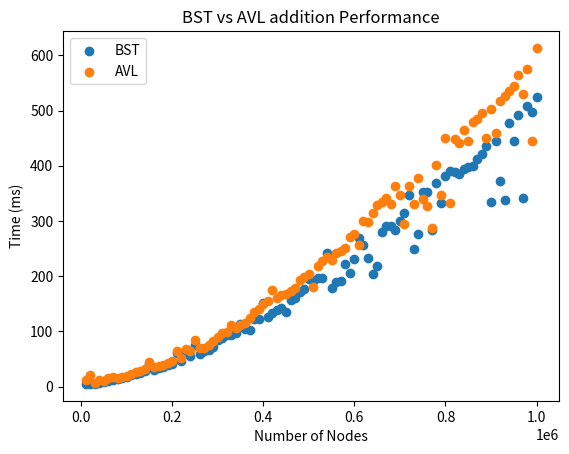
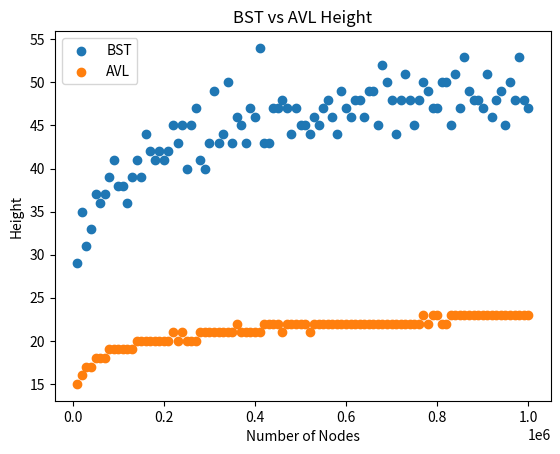
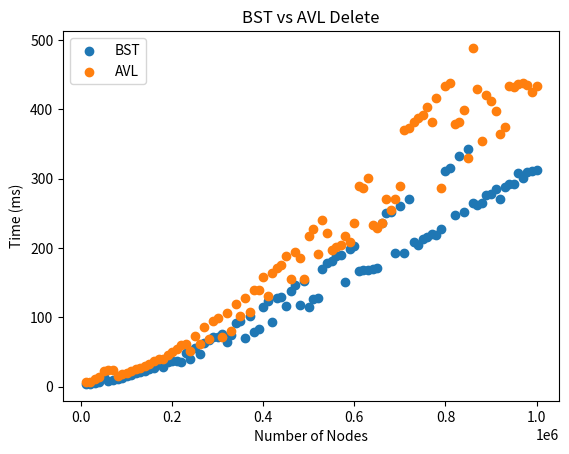

These figures' Python source, in order:
import matplotlib.pyplot as plt
import numpy as np

# FIG 1
BST = [5.114861, 5.062774, 4.67262, 7.234722, 8.675089, 10.171347, 12.458639, 12.814394, 15.52134, 17.288346, 20.768865, 22.303184, 25.139143, 27.245025, 40.649654, 30.119903, 32.841887, 35.718396, 39.458353, 40.168871, 59.791023, 46.187589, 60.331285, 55.377364, 74.376594, 59.563786, 65.164373, 66.839738, 71.113013, 84.58544, 88.063546, 93.994517, 93.650206, 96.195591, 113.193327, 104.161321, 103.176308, 121.631202, 121.519866, 151.169247, 126.795333, 132.487901, 138.946092, 141.877344, 135.11475, 157.322161, 159.903041, 172.039318, 176.658864, 194.251762, 190.88143, 196.069396, 196.532282, 241.215942, 179.158323, 189.613314, 190.31123, 222.063696, 206.182244, 231.674295, 268.484497, 255.890468, 233.229397, 203.967831, 218.694976, 279.387408, 290.675761, 291.145861, 284.408383, 300.032167, 314.333116, 347.061382, 248.812254, 276.669471, 352.465102, 351.553728, 284.100695, 369.181755, 331.904585, 382.174808, 390.470935, 388.140018, 385.141928, 393.585414, 397.654657, 400.076135, 411.917563, 421.811903, 434.851323, 334.881352, 444.18741, 373.145081, 337.928432, 477.956737, 445.05773, 491.138178, 340.692713, 508.488757, 497.248248, 525.250859]
AVL = [11.642172, 20.34636, 5.531743, 12.284818, 10.763276, 15.304376, 18.116369, 15.850014, 17.734948, 19.865622, 22.329566, 26.848246, 28.181797, 31.207944, 45.233539, 34.875889, 36.766981, 39.593913, 43.34516, 46.663467, 64.564271, 52.154984, 67.633839, 63.637761, 85.103289, 68.905562, 70.20398, 76.037958, 82.533694, 90.082403, 97.266303, 99.048761, 111.021641, 105.759088, 110.982182, 114.365977, 123.676708, 135.772662, 141.255609, 149.721509, 154.491353, 175.314727, 159.851341, 166.162802, 167.659569, 173.278437, 178.973937, 192.396195, 198.636894, 204.4179, 179.684527, 217.905969, 227.23672, 235.431566, 229.863422, 242.324686, 245.470277, 250.354083, 270.840517, 275.419203, 255.493664, 299.498244, 297.964929, 314.261179, 329.532348, 334.123267, 341.946562, 330.935019, 362.840583, 346.222448, 294.295651, 363.642118, 329.814939, 377.875012, 339.85457, 327.68148, 286.498925, 401.620078, 347.772803, 450.145841, 331.76443, 447.971437, 440.70031, 464.725316, 444.118746, 479.439431, 485.518774, 495.828995, 449.435835, 502.847671, 459.272795, 517.930306, 525.973225, 536.252042, 544.95446, 564.014034, 529.10711, 576.102265, 445.407008, 613.408744]

# x axis with 10000 between each value all the way to a million
x_axis = np.arange(10000, 1000001, 10000)

# Create a new figure and axis
fig, ax = plt.subplots()

# Plot the data
ax.scatter(x_axis, BST, label='BST')
ax.scatter(x_axis, AVL, label='AVL')
# ax.plot(x, AVL_math, label='Computed AVL Model')


# Add axis labels and a title
ax.set(xlabel='Number of Nodes', ylabel='Time (ms)',
         title='BST vs AVL addition Performance')

# Add a legend
ax.legend()

# FIG 2

# Create a new figure and axis
fig, ax2 = plt.subplots()

BST_HEIGHTS = [29, 35, 31, 33, 37, 36, 37, 39, 41, 38, 38, 36, 39, 41, 39, 44, 42, 41, 42, 41, 42, 45, 43, 45, 40, 45, 47, 41, 40, 43, 49, 43, 44, 50, 43, 46, 45, 43, 47, 46, 54, 43, 43, 47, 47, 48, 47, 44, 47, 45, 45, 44, 46, 45, 47, 48, 46, 44, 49, 47, 46, 48, 48, 46, 49, 49, 45, 52, 50, 48, 44, 48, 51, 48, 45, 48, 50, 49, 47, 47, 50, 50, 45, 51, 47, 53, 49, 48, 48, 47, 51, 46, 48, 49, 45, 50, 48, 53, 48, 47]
AVL_HEIGHT = [15, 16, 17, 17, 18, 18, 18, 19, 19, 19, 19, 19, 19, 20, 20, 20, 20, 20, 20, 20, 20, 21, 20, 21, 20, 20, 20, 21, 21, 21, 21, 21, 21, 21, 21, 22, 21, 21, 21, 21, 21, 22, 22, 22, 22, 21, 22, 22, 22, 22, 22, 21, 22, 22, 22, 22, 22, 22, 22, 22, 22, 22, 22, 22, 22, 22, 22, 22, 22, 22, 22, 22, 22, 22, 22, 22, 23, 22, 23, 23, 22, 22, 23, 23, 23, 23, 23, 23, 23, 23, 23, 23, 23, 23, 23, 23, 23, 23, 23, 23]

# scatter plots
ax2.scatter(x_axis, BST_HEIGHTS, label='BST')
ax2.scatter(x_axis, AVL_HEIGHT, label='AVL')

# Add axis labels and a title
ax2.set(xlabel='Number of Nodes', ylabel='Height',
                title='BST vs AVL Height')

# Add a legend
ax2.legend()



# FIG 3

# Create a new figure and axis
fig, ax3 = plt.subplots()

BST_DELETE = [3.814689, 3.898092, 4.815741, 7.150734, 13.521126, 8.286765, 9.382047, 10.814643, 13.003527, 15.472764, 16.638486, 18.916675, 20.625397, 22.236363, 24.774712, 26.959337, 32.65172, 27.937134, 34.97552, 37.251834, 36.661474, 34.953865, 48.543446, 40.205118, 55.304649, 47.011415, 62.452426, 67.108953, 71.363582, 72.191971, 76.09346, 64.270576, 73.695782, 91.762259, 94.688692, 69.97137, 101.256261, 78.798943, 82.802042, 115.49408, 122.968568, 92.9287, 127.265247, 128.938941, 116.001012, 137.990272, 146.461382, 117.281195, 152.888274, 115.357523, 126.081466, 127.839715, 169.767613, 177.877483, 181.832487, 188.406928, 189.363575, 151.276672, 198.924689, 203.220861, 167.439109, 167.571095, 167.807539, 170.107359, 171.685587, 236.100104, 250.613247, 251.214767, 192.429169, 259.836059, 192.689743, 270.706594, 208.023363, 204.207317, 212.239134, 215.113781, 220.438687, 219.346553, 227.670221, 311.437322, 315.504444, 247.880202, 333.373406, 251.637329, 342.429393, 264.611268, 261.93991, 264.736841, 276.934624, 278.038487, 284.91193, 270.798013, 287.471502, 292.582611, 291.90909, 307.913314, 301.585931, 310.313542, 311.111302, 312.791876]
AVL_DELETE = [6.272752, 6.496714, 10.331315, 14.356598, 21.788061, 23.445003, 24.446406, 15.700342, 18.159809, 20.09264, 22.206776, 25.743714, 27.048455, 29.03861, 32.226077, 36.265158, 40.098302, 39.445219, 46.087983, 50.103801, 53.95215, 59.791374, 61.321082, 51.09852, 72.827393, 61.718621, 86.514748, 69.01659, 94.520377, 98.879098, 71.201419, 106.507333, 80.248131, 119.188368, 101.465824, 128.193935, 107.961239, 139.490652, 138.899677, 157.518019, 130.859232, 164.190862, 171.574155, 175.859433, 188.8121, 155.411029, 194.724049, 184.982709, 155.537426, 217.13585, 227.415351, 191.830218, 239.764256, 222.173846, 196.626974, 201.263042, 204.872525, 217.591632, 208.249525, 235.539671, 289.355883, 287.165134, 300.55311, 233.649273, 229.448344, 236.706043, 270.206932, 254.357947, 270.012364, 290.020074, 370.501993, 372.993187, 381.164783, 386.816763, 391.740262, 402.725798, 382.257429, 416.683779, 287.092482, 434.062338, 438.49376, 379.002697, 382.186009, 398.676044, 330.32579, 488.659745, 429.896422, 354.101989, 421.427806, 411.766512, 397.897179, 364.316934, 373.944511, 433.632466, 432.660964, 436.609682, 437.872456, 435.033035, 424.991943, 433.132153]

# scatter plots
ax3.scatter(x_axis, BST_DELETE, label='BST')
ax3.scatter(x_axis, AVL_DELETE, label='AVL')

# Add axis labels and a title
ax3.set(xlabel='Number of Nodes', ylabel='Time (ms)',
                title='BST vs AVL Delete')

# Add a legend
ax3.legend()

plt.show()